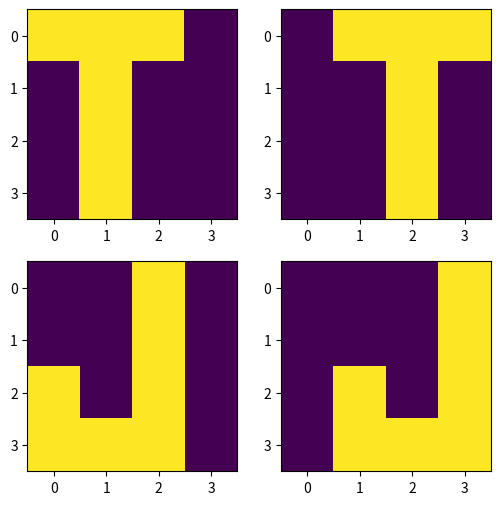

Write Python code to recreate this figure.
import numpy as np
import matplotlib.pyplot as plt

#Manually Code up examples
examples=np.array([[[1,1,1,-1], #T Shifted Left
[-1,1,-1,-1],
[-1,1,-1,-1],
[-1,1,-1,-1]],
[[-1,1,1,1], #T Shifted Right
[-1,-1,1,-1],
[-1,-1,1,-1],
[-1,-1,1,-1]],
[[-1,-1,1,-1], #J Shifted Left
[-1,-1,1,-1],
[1,-1,1,-1],
[1,1,1,-1]],
[[-1,-1,-1,1], #J Shifted Right
[-1,-1,-1,1],
[-1,1,-1,1],
[-1,1,1,1]]])

fig=plt.figure(0,(6,6))
for i in range(len(examples)):
    fig.add_subplot(2,2,i+1)
    plt.imshow(examples[i])

# Setup labels - we want our machine to output positive voltage to T shapes,
# our first 2 examples are Ts - so we'll set these values to +1, our second to
# examples are Js - so we'll set these to -1s
y=np.array([1,1,-1,-1])


plt.show()